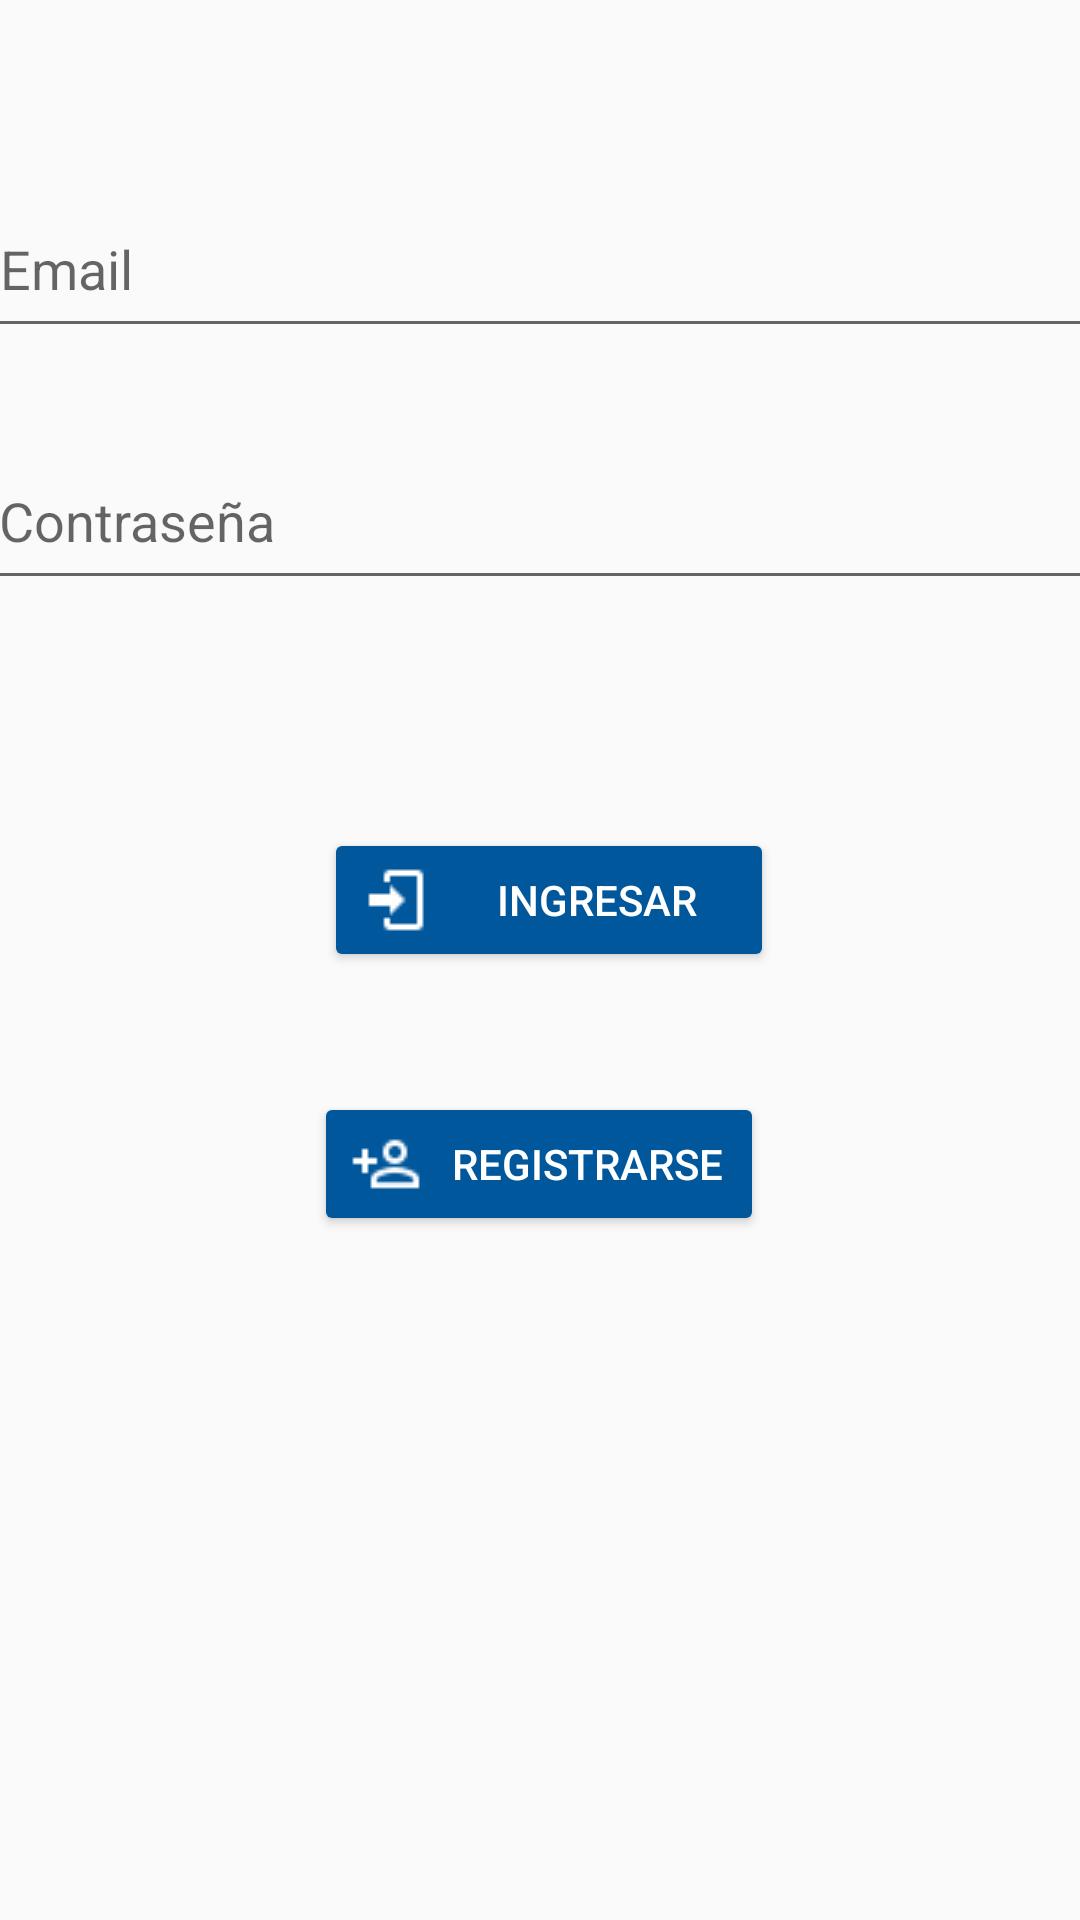

Reconstruct the res/layout file that produces this screen, plus the resources it refers to.
<!-- AndroidManifest.xml: application theme AppTheme -->
<!-- res/layout/activity_main.xml -->
<?xml version="1.0" encoding="utf-8"?>
<androidx.constraintlayout.widget.ConstraintLayout xmlns:android="http://schemas.android.com/apk/res/android"
    xmlns:app="http://schemas.android.com/apk/res-auto"
    xmlns:tools="http://schemas.android.com/tools"
    android:id="@+id/linearLayout"
    android:layout_width="match_parent"
    android:layout_height="match_parent"
    tools:context=".login.MainActivity">

    <EditText
        android:id="@+id/txtUsuario"
        android:layout_width="369dp"
        android:layout_height="56dp"
        android:layout_marginTop="60dp"
        android:inputType="textPersonName"
        android:hint="Email"
        app:layout_constraintEnd_toEndOf="parent"
        app:layout_constraintStart_toStartOf="parent"
        app:layout_constraintTop_toTopOf="parent" />

    <EditText
        android:id="@+id/txtPassword"
        android:layout_width="369dp"
        android:layout_height="56dp"
        android:layout_marginTop="28dp"
        android:inputType="textPassword"
        android:hint="Contraseña"
        app:layout_constraintEnd_toEndOf="parent"
        app:layout_constraintHorizontal_bias="0.552"
        app:layout_constraintStart_toStartOf="parent"
        app:layout_constraintTop_toBottomOf="@+id/txtUsuario" />

    <Button
        android:id="@+id/btnLogin"
        android:layout_width="150dp"
        android:layout_height="wrap_content"
        android:layout_marginStart="20dp"
        android:layout_marginTop="76dp"
        android:text="Ingresar"
        android:onClick="login"
        android:backgroundTint="#01579B"
        android:textColor="@android:color/white"
        android:drawableLeft="@drawable/login"
        android:drawablePadding="8dp"
        app:layout_constraintEnd_toEndOf="parent"
        app:layout_constraintHorizontal_bias="0.464"
        app:layout_constraintStart_toStartOf="parent"
        app:layout_constraintTop_toBottomOf="@+id/txtPassword" />

    <Button
        android:id="@+id/btnRegistrar"
        android:layout_width="150dp"
        android:layout_height="wrap_content"
        android:layout_marginTop="40dp"
        android:text="Registrarse"
        android:textAlignment="center"
        android:backgroundTint="#01579B"
        android:textColor="@android:color/white"
        android:drawableLeft="@drawable/account"
        android:drawablePadding="8dp"
        app:layout_constraintEnd_toEndOf="parent"
        app:layout_constraintHorizontal_bias="0.498"
        app:layout_constraintStart_toStartOf="parent"
        app:layout_constraintTop_toBottomOf="@+id/btnLogin" />
</androidx.constraintlayout.widget.ConstraintLayout>
<!-- resources referenced by this layout -->
<resources>
  <!-- drawable account: png bitmap (drawable, 609 bytes) -->
  <!-- drawable login: png bitmap (drawable, 473 bytes) -->
  <style name="AppTheme" parent="Theme.AppCompat.Light.DarkActionBar">
          
          <item name="colorPrimary">@color/colorPrimary</item>
          <item name="colorPrimaryDark">@color/colorPrimaryDark</item>
          <item name="colorAccent">@color/colorAccent</item>
      </style>
  <color name="colorPrimary">#01579B</color>
  <color name="colorPrimaryDark">#01579B</color>
  <color name="colorAccent">#B3E5FC</color>
</resources>
